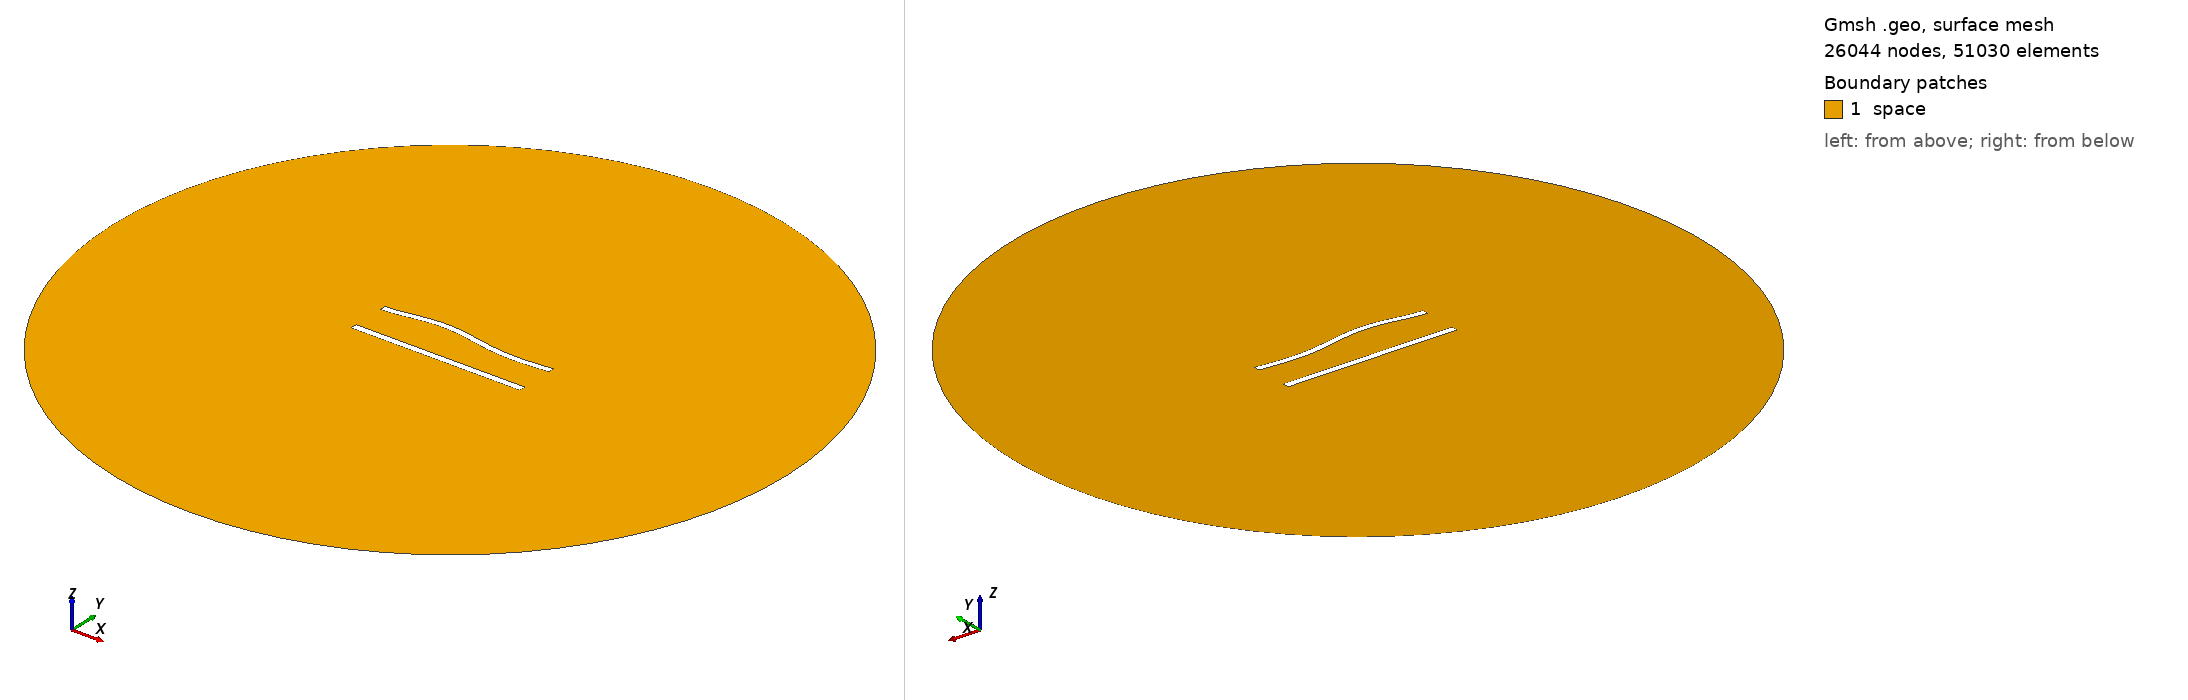

Gmsh geometry script, surface-meshed: 26044 nodes, 51030 surface elements. Boundary patches (legend numbers): 1 space. Left view from above one corner, right view from below the opposite corner. Legend entries are the model's physical surfaces. The drawing asked Gmsh for element sizes between 1% and 20% of the model's largest extent; the script's own settings can give other sizes.

=== 539.geo (drawn) ===
//---------------------------------------
// Geometry kernel
//---------------------------------------

SetFactory("OpenCASCADE");



//---------------------------------------
// Parameters of the geometry
//---------------------------------------

// Overetch of the upper plate
overetch = 0.125;

// Distance between the plates
distance = 22.5;

// Discretization over the x axis (for the deformation)
nx = 50; 

// Length of the plate
L = 100 - overetch; 

// Number of modes
n = 4; 

// 1st mode coefficient
coeff(1) = 0.0;
beta(1) = 0.596864 * 3.1415926535 / L;

// 2nd mode coefficient
coeff(2) = 1.5;
beta(2) = 1.49418 * 3.1415926535 / L;

// 3rd mode coefficient
coeff(3) = 1.5;
beta(3) = 2.50025 * 3.1415926535 / L;

// 4th mode coefficient
coeff(4) = 0.0;
beta(4) = 3.49999 * 3.1415926535 / L;



//---------------------------------------
// Upper plate (deformed rectangle)
//---------------------------------------

// Coordiantes of the upper plate
xmin = -50;
xmax = 50 - overetch;

// Height of the upper plate
yheight = 4 - 2 * overetch;

// Indexes of the points
UpperID[] = {};
LowerID[] = {};
LeftID[] = {};
RightID[] = {};

// Point index
p = 1;

// Horizontal edges
For i In {1:nx}
    x = xmin + (i-1)*(xmax - xmin)/(nx-1);

    y_bottom = distance / 2 + overetch;
    For j In {1:n}
        C = (Cosh(beta(j)*L) + Cos(beta(j)*L)) / (Sinh(beta(j)*L) + Sin(beta(j)*L));
        y_bottom  = y_bottom + coeff(j) * (Cosh(beta(j)*(x+50)) - Cos(beta(j)*(x+50)) - C * (Sinh(beta(j)*(x+50)) - Sin(beta(j)*(x+50))));
    EndFor

    y_top = y_bottom + yheight;

    Point(p) = {x, y_top, 0, 1.0};
    UpperID[i] = p;
    p = p + 1;

    Point(p) = {x, y_bottom, 0, 1.0};
    LowerID[i] = p;
    p = p + 1;
EndFor

// Create point lists
UpperPts[] = {}; LowerPts[] = {};
For i In {1:nx}
  UpperPts[] += {UpperID[i]};
  LowerPts[] += {LowerID[i]};
EndFor

// Build splines
Spline(1) = {UpperPts[]};
Spline(2) = {LowerPts[]};
Line(3) = {LowerPts[nx-1], UpperPts[nx-1]};
Line(4) = {LowerPts[0], UpperPts[0]};

// Build the plane surface
Curve Loop(1) = {2, 3, -1, -4};
Plane Surface(1) = {1};



//---------------------------------------
// Lower plate (rectangle)
//---------------------------------------

// Vertices
Point(1001) = {-50, -distance/2, 0, 1.0};
Point(1002) = { 50, -distance/2, 0, 1.0};
Point(1003) = { 50,  -distance/2 + 4, 0, 1.0};
Point(1004) = {-50,  -distance/2 + 4, 0, 1.0};

// Edges
Line(5) = {1001, 1002};
Line(6) = {1002, 1003};
Line(7) = {1003, 1004};
Line(8) = {1004, 1001};

// Plane surface
Line Loop(2) = {5, 6, 7, 8};
Plane Surface(2) = {2}; 



//---------------------------------------
// Outer (fictious) boundary
//---------------------------------------

// Points
Point(1005) = {0, 0, 0};       // Center
Point(1006) = {200, 0, 0};     // Start point
Point(1007) = {0, 200, 0};     // 90 degrees
Point(1008) = {-200, 0, 0};    // 180 degrees
Point(1009) = {0, -200, 0};    // 270 degrees

// Circle arcs (each needs start, center, end)
Circle(9) = {1006, 1005, 1007};
Circle(10) = {1007, 1005, 1008};
Circle(11) = {1008, 1005, 1009};
Circle(12) = {1009, 1005, 1006};

// Plane surface for the entire domain
Curve Loop(3) = {9, 10, 11, 12};
Surface(3) = {3};

// Subtract the plates from the whole domain to obtain the actual domain where we want to solve the equations
BooleanDifference{ Surface{3}; Delete; }{ Surface{1}; Surface{2}; Delete; }




//---------------------------------------
// Transfinite Lines/Curves
//---------------------------------------

// Set the number of points on the boundaries
r = 6;
d = 0.15;

// Plates
Transfinite Curve {1} = 50*r/4 Using Progression 1;
Transfinite Line {2} = 50*r Using Progression 1;
Transfinite Curve {3, 4} = 2*r Using Progression 1+d;
Transfinite Line {5} = 50*r/4 Using Progression 1;
Transfinite Line {7} = 50*r Using Progression 1;
Transfinite Line {6} = 2*r Using Progression 1-d;
Transfinite Line {8} = 2*r Using Progression 1+d;

// Outer boundary
Transfinite Line {9, 10, 11, 12} = 20 Using Progression 1;



//---------------------------------------
// Physical groups
//---------------------------------------                

// Physical curves (boundaries)
Physical Line("force_segment", 10) = {2};
Physical Line("upper_plate", 11) = {1, 3, 4};
Physical Line("lower_plate", 12) = {5, 6, 7, 8};
Physical Line("boundary", 20) = {9, 10, 11, 12};

// Physical Surfaces
Physical Surface("space", 30) = {3};



//---------------------------------------
// 6. Generate the Mesh
//---------------------------------------

// 2D mesh generation
Mesh 2;
